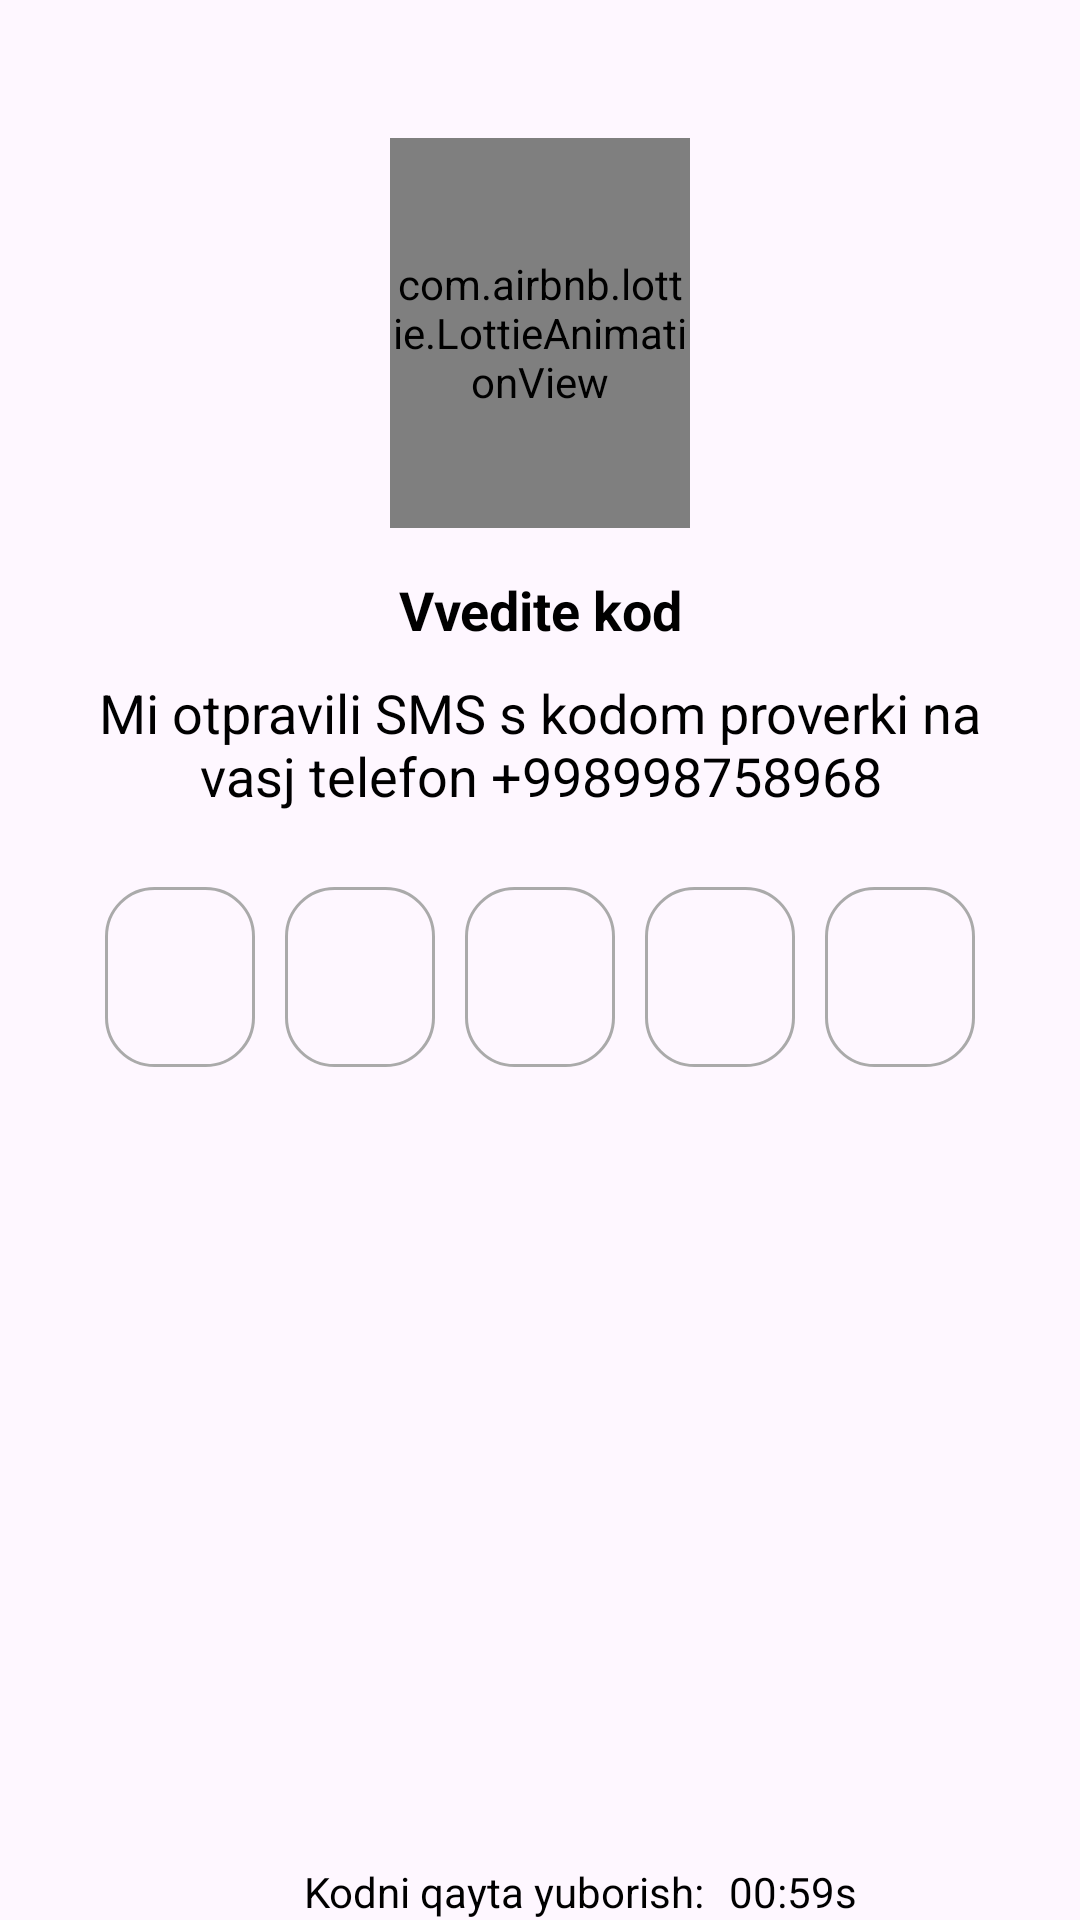

This screen was rendered from an Android layout file. Write that file and the resources it references.
<!-- AndroidManifest.xml: application theme Theme.Doppigramm -->
<!-- res/layout/screen_confirm.xml -->
<?xml version="1.0" encoding="utf-8"?>
<androidx.constraintlayout.widget.ConstraintLayout xmlns:android="http://schemas.android.com/apk/res/android"
    android:layout_width="match_parent"
    android:layout_height="match_parent"
    xmlns:app="http://schemas.android.com/apk/res-auto"
    android:fitsSystemWindows="true"
    android:paddingTop="16dp"
    >



    <ImageView
        android:id="@+id/icBack"
        android:layout_width="wrap_content"
        android:layout_height="wrap_content"
        app:layout_constraintTop_toTopOf="parent"
        app:layout_constraintStart_toStartOf="parent"
        android:src="@drawable/ic_back"
        app:tint="@color/black"
        android:padding="15dp"
        />


    <com.airbnb.lottie.LottieAnimationView
        android:id="@+id/messageConfirm"
        android:layout_width="100dp"
        android:layout_height="130dp"
        app:lottie_autoPlay="true"
        app:lottie_loop="true"
        app:lottie_fileName="phone_confirm.json"
        app:layout_constraintTop_toBottomOf="@id/icBack"
        app:layout_constraintStart_toStartOf="parent"
        app:layout_constraintEnd_toEndOf="parent"
        />



    <TextView
        android:id="@+id/phoneNumber"
        android:layout_width="match_parent"
        android:layout_height="wrap_content"
        android:layout_marginTop="15dp"
        android:gravity="center"
        android:text="Vvedite kod"
        android:textColor="@color/black"
        android:textSize="18sp"
        android:textStyle="bold"
        app:layout_constraintEnd_toEndOf="parent"
        app:layout_constraintStart_toStartOf="parent"
        app:layout_constraintTop_toBottomOf="@id/messageConfirm"
        />

    <TextView
        android:id="@+id/codePhone"
        android:layout_width="match_parent"
        android:layout_height="wrap_content"
        android:layout_marginHorizontal="20dp"
        android:layout_marginTop="10dp"
        android:gravity="center"
        android:text="Mi otpravili SMS s kodom proverki na vasj telefon +998998758968"
        android:textColor="@color/black"
        android:textSize="18sp"
        android:textStyle="normal"
        app:layout_constraintEnd_toEndOf="parent"
        app:layout_constraintStart_toStartOf="parent"
        app:layout_constraintTop_toBottomOf="@id/phoneNumber" />


    <LinearLayout
        android:id="@+id/passwordContainer"
        android:layout_width="match_parent"
        android:layout_height="60dp"
        android:layout_marginTop="25dp"
        android:layout_marginHorizontal="10dp"
        android:gravity="center"
        android:orientation="horizontal"
        app:layout_constraintTop_toBottomOf="@id/codePhone">

        <EditText
            android:id="@+id/edt1"
            android:layout_width="50dp"
            android:layout_height="match_parent"
            android:layout_marginStart="5dp"
            android:layout_marginEnd="5dp"
            android:background="@drawable/back_confirm"
            android:gravity="center"
            android:inputType="number"
            android:maxLength="1"
            android:textColor="@color/black"
            android:textSize="22sp"
            android:textStyle="bold" />

        <EditText
            android:id="@+id/edt2"
            android:layout_width="50dp"
            android:layout_height="match_parent"
            android:layout_marginHorizontal="5dp"
            android:background="@drawable/back_confirm"
            android:gravity="center"
            android:inputType="number"
            android:maxLength="1"
            android:textColor="@color/black"
            android:textSize="22sp"
            android:textStyle="bold" />

        <EditText
            android:id="@+id/edt3"
            android:layout_width="50dp"
            android:layout_height="match_parent"
            android:layout_marginHorizontal="5dp"
            android:background="@drawable/back_confirm"
            android:gravity="center"
            android:inputType="number"
            android:maxLength="1"
            android:textColor="@color/black"
            android:textSize="22sp"
            android:textStyle="bold" />


        <EditText
            android:id="@+id/edt4"
            android:layout_width="50dp"
            android:layout_height="match_parent"
            android:layout_marginHorizontal="5dp"
            android:background="@drawable/back_confirm"
            android:gravity="center"
            android:inputType="number"
            android:maxLength="1"
            android:textColor="@color/black"
            android:textSize="22sp"
            android:textStyle="bold" />

        <EditText
            android:id="@+id/edt5"
            android:layout_width="50dp"
            android:layout_height="match_parent"
            android:layout_marginHorizontal="5dp"
            android:background="@drawable/back_confirm"
            android:gravity="center"
            android:inputType="number"
            android:maxLength="1"
            android:textColor="@color/black"
            android:textSize="22sp"
            android:textStyle="bold" />


    </LinearLayout>



    <TextView
        android:id="@+id/repeatText"
        android:layout_width="wrap_content"
        android:layout_height="wrap_content"
        android:layout_marginStart="76dp"
        android:layout_marginEnd="100dp"
        android:text="Kodni qayta yuborish:"
        android:textColor="@color/black"
        android:textSize="14sp"
        android:textStyle="normal"
        app:layout_constraintBottom_toBottomOf="parent"
        app:layout_constraintEnd_toEndOf="parent"
        app:layout_constraintStart_toStartOf="parent"
         />

    <TextView
        android:id="@+id/imageRepeat"
        android:layout_width="wrap_content"
        android:layout_height="wrap_content"
        android:layout_marginStart="8dp"
        android:text="00:59s"
        android:textColor="@color/black"
        app:layout_constraintBottom_toBottomOf="parent"
        app:layout_constraintStart_toEndOf="@id/repeatText"
         />



</androidx.constraintlayout.widget.ConstraintLayout>
<!-- resources referenced by this layout -->
<resources>
  <color name="black">#FF000000</color>
  <!-- drawable back_confirm (drawable) -->
  <?xml version="1.0" encoding="utf-8"?>
  <selector xmlns:android="http://schemas.android.com/apk/res/android">
  
      <item>
  
          <shape android:shape="rectangle">
  
              <solid android:color="@android:color/transparent"/>
              <stroke android:color="@android:color/darker_gray" android:width="1dp"/>
              <corners android:radius="16dp"/>
  
          </shape>
      </item>
  </selector>
  <style name="Theme.Doppigramm" parent="Base.Theme.Doppigramm" />
  <style name="Base.Theme.Doppigramm" parent="Theme.Material3.DayNight.NoActionBar">
          <item name="colorPrimary">@android:color/transparent</item>
          <item name="android:statusBarColor">@android:color/transparent</item>
      </style>
</resources>
